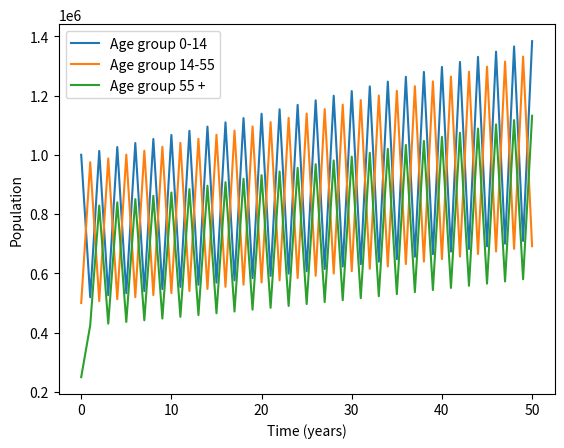

Reproduce this figure in Python.
import numpy as np
import scipy.linalg as la

# Define the system parameters
age_structure=[0.1202,0.5558,0.324]
population = 51628117
population_growth = 1.3
initial_population = [i*population for i in age_structure]
m = 3  # number of age groups
T = 50  # number of years to simulate
d = np.array([0.08, 0.05, 0.1])  # death rates for each age group
b = np.array([0.45, 0, 0])  # female fertility rate pattern among different age groups.
A = np.zeros((m, m))
B = np.zeros((m, m))
B[:, 1] = b
A = np.array([[0,0,0],[0.975,0,0],[0,0.85,0]])
print(A)
print(B)
# Define the cost function
def cost(beta):
    x = np.zeros((m, T+1))
    x[:, 0] = np.array(initial_population)  # initial population for each age group
    for t in range(T):
        x[:, t+1] = A.dot(x[:, t]) + beta*B.dot(x[:, t])
    return np.sum((x[:, T] - np.array([i*population_growth for i in initial_population]))**2)

# Solve for the optimal beta using a nonlinear optimization algorithm
from scipy.optimize import minimize_scalar
result = minimize_scalar(cost, bounds=(0, 3), method='bounded')
beta_opt = result.x

# Simulate the system using the optimal beta
x = np.zeros((m, T+1))
x[:, 0] = np.array([1000000, 500000, 250000])
for t in range(T):
    x[:, t+1] = A.dot(x[:, t]) + beta_opt*B.dot(x[:, t])
print(beta_opt)
# Plot the population growth for each age group
import matplotlib.pyplot as plt
plt.plot(range(T+1), x[0, :], label='Age group 0-14')
plt.plot(range(T+1), x[1, :], label='Age group 14-55')
plt.plot(range(T+1), x[2, :], label='Age group 55 + ')
plt.legend()
plt.xlabel('Time (years)')
plt.ylabel('Population')
plt.show()
